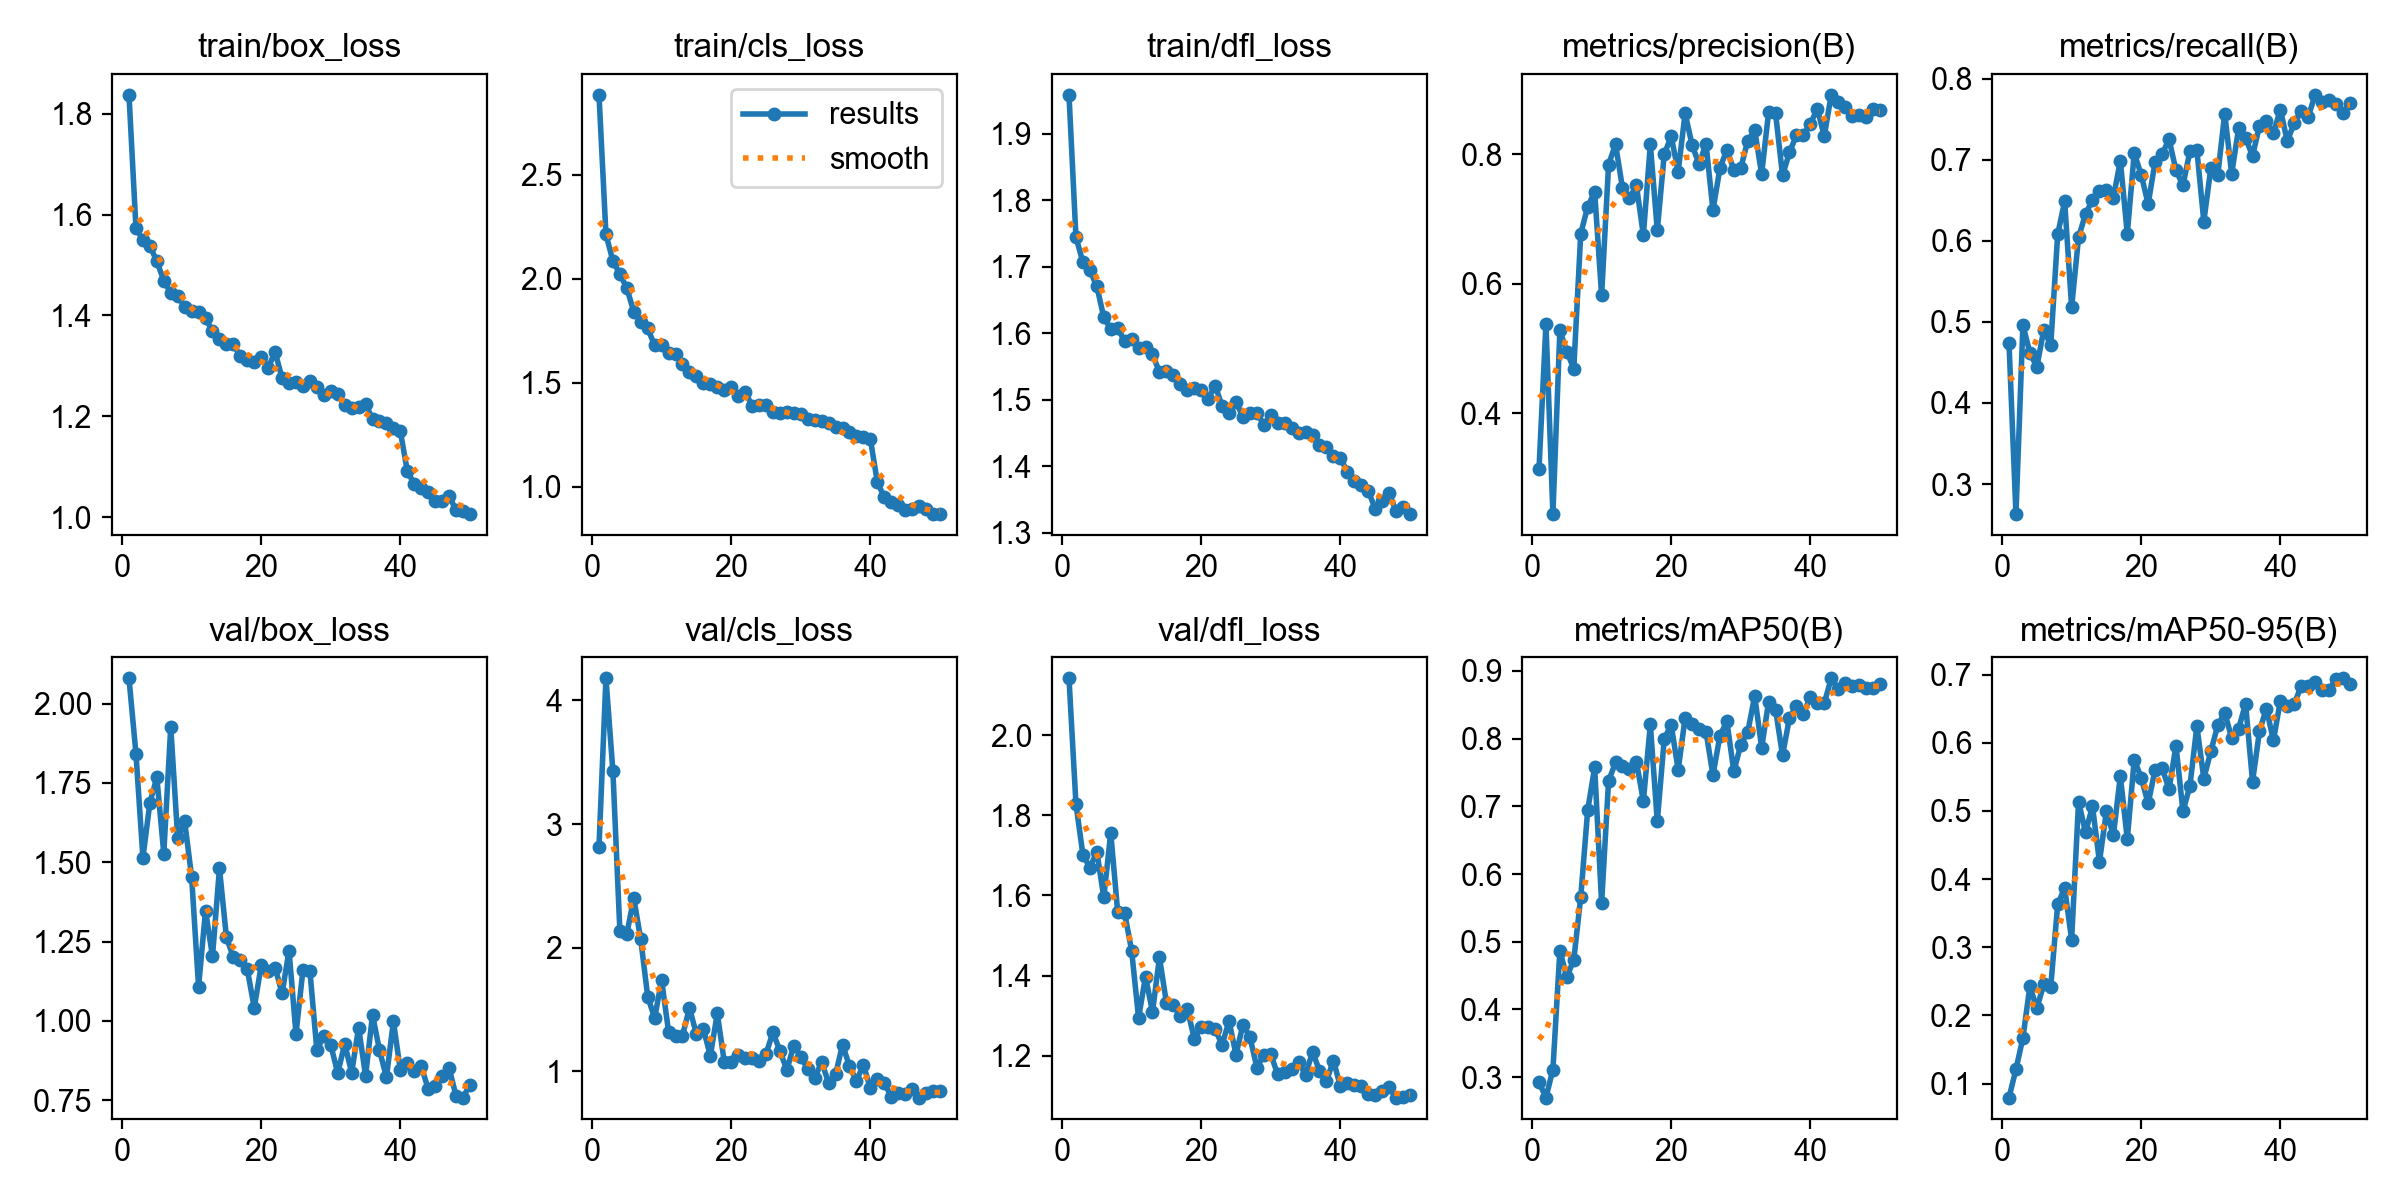

The data file committed next to this chart (first rows):
epoch, time, train/box_loss, train/cls_loss, train/dfl_loss, metrics/precision(B), metrics/recall(B), metrics/mAP50(B), metrics/mAP50-95(B), val/box_loss, val/cls_loss, val/dfl_loss, lr/pg0, lr/pg1, lr/pg2
1, 818.5, 1.837, 2.885, 1.959, 0.3131, 0.4744, 0.2925, 0.07949, 2.08, 2.816, 2.142, 0.0004101, 0.0004101, 0.0004101
2, 1423, 1.573, 2.214, 1.745, 0.5384, 0.2629, 0.2698, 0.1209, 1.843, 4.179, 1.828, 0.0008104, 0.0008104, 0.0008104
3, 1966, 1.549, 2.086, 1.707, 0.2437, 0.4962, 0.3112, 0.1671, 1.514, 3.426, 1.702, 0.001194, 0.001194, 0.001194
4, 2485, 1.538, 2.023, 1.695, 0.528, 0.4618, 0.4864, 0.2427, 1.687, 2.137, 1.67, 0.001176, 0.001176, 0.001176
5, 2969, 1.507, 1.955, 1.671, 0.4949, 0.4444, 0.448, 0.2105, 1.768, 2.113, 1.709, 0.001151, 0.001151, 0.001151
6, 3457, 1.469, 1.841, 1.625, 0.4688, 0.4903, 0.4734, 0.2456, 1.528, 2.4, 1.595, 0.001126, 0.001126, 0.001126
7, 3947, 1.445, 1.793, 1.606, 0.6776, 0.4712, 0.5659, 0.2423, 1.927, 2.067, 1.756, 0.001102, 0.001102, 0.001102
8, 4429, 1.439, 1.761, 1.608, 0.7192, 0.6081, 0.6945, 0.3632, 1.576, 1.605, 1.558, 0.001077, 0.001077, 0.001077
9, 4908, 1.417, 1.679, 1.588, 0.7423, 0.6489, 0.7575, 0.3868, 1.629, 1.431, 1.556, 0.001052, 0.001052, 0.001052
10, 5385, 1.408, 1.683, 1.591, 0.5821, 0.5182, 0.5574, 0.3113, 1.454, 1.739, 1.462, 0.001027, 0.001027, 0.001027
11, 5920, 1.406, 1.643, 1.578, 0.7845, 0.6042, 0.7372, 0.5137, 1.107, 1.32, 1.295, 0.001002, 0.001002, 0.001002
12, 6404, 1.394, 1.636, 1.58, 0.8156, 0.6334, 0.7651, 0.4687, 1.348, 1.287, 1.398, 0.0009778, 0.0009778, 0.0009778
13, 6774, 1.369, 1.591, 1.569, 0.7482, 0.6502, 0.7596, 0.5067, 1.203, 1.288, 1.31, 0.000953, 0.000953, 0.000953
14, 7140, 1.354, 1.553, 1.542, 0.7323, 0.6615, 0.7553, 0.4254, 1.481, 1.513, 1.446, 0.0009283, 0.0009283, 0.0009283
15, 7525, 1.343, 1.533, 1.543, 0.7523, 0.6623, 0.766, 0.4996, 1.264, 1.301, 1.333, 0.0009035, 0.0009035, 0.0009035
16, 7914, 1.343, 1.497, 1.538, 0.6752, 0.6532, 0.7077, 0.4642, 1.2, 1.344, 1.327, 0.0008787, 0.0008787, 0.0008787
17, 8298, 1.319, 1.494, 1.524, 0.8155, 0.699, 0.821, 0.5514, 1.19, 1.125, 1.3, 0.000854, 0.000854, 0.000854
18, 8685, 1.312, 1.479, 1.516, 0.6828, 0.6087, 0.6777, 0.4587, 1.163, 1.469, 1.318, 0.0008293, 0.0008293, 0.0008293
19, 9065, 1.308, 1.463, 1.518, 0.8003, 0.7083, 0.7994, 0.5752, 1.041, 1.078, 1.243, 0.0008045, 0.0008045, 0.0008045
20, 9451, 1.318, 1.477, 1.515, 0.828, 0.6816, 0.8205, 0.5489, 1.175, 1.075, 1.272, 0.0007797, 0.0007797, 0.0007797
21, 9935, 1.296, 1.437, 1.502, 0.7735, 0.6455, 0.7538, 0.511, 1.157, 1.13, 1.273, 0.000755, 0.000755, 0.000755
22, 10636, 1.327, 1.456, 1.522, 0.8637, 0.6978, 0.8307, 0.5607, 1.168, 1.111, 1.267, 0.0007302, 0.0007302, 0.0007302
23, 11184, 1.276, 1.389, 1.491, 0.8149, 0.7069, 0.8216, 0.5632, 1.087, 1.107, 1.228, 0.0007055, 0.0007055, 0.0007055
24, 11706, 1.265, 1.391, 1.48, 0.785, 0.7254, 0.814, 0.5318, 1.221, 1.086, 1.287, 0.0006808, 0.0006808, 0.0006808
25, 12172, 1.269, 1.392, 1.497, 0.8165, 0.6869, 0.8105, 0.5957, 0.9586, 1.14, 1.203, 0.000656, 0.000656, 0.000656
26, 12695, 1.26, 1.361, 1.474, 0.7141, 0.6687, 0.7461, 0.4995, 1.16, 1.317, 1.278, 0.0006312, 0.0006312, 0.0006312
27, 13702, 1.27, 1.353, 1.481, 0.7784, 0.7105, 0.8041, 0.5366, 1.157, 1.164, 1.247, 0.0006065, 0.0006065, 0.0006065
28, 14537, 1.259, 1.356, 1.481, 0.8076, 0.7122, 0.8255, 0.6244, 0.9071, 1.013, 1.171, 0.0005818, 0.0005818, 0.0005818
29, 15308, 1.242, 1.352, 1.463, 0.7764, 0.6239, 0.7516, 0.5475, 0.9531, 1.209, 1.202, 0.000557, 0.000557, 0.000557
30, 16054, 1.25, 1.349, 1.478, 0.7791, 0.6895, 0.791, 0.5873, 0.9234, 1.119, 1.204, 0.0005322, 0.0005322, 0.0005322
31, 16798, 1.243, 1.323, 1.465, 0.8212, 0.6807, 0.8096, 0.6255, 0.8351, 1.017, 1.154, 0.0005075, 0.0005075, 0.0005075
32, 17537, 1.222, 1.319, 1.466, 0.8371, 0.757, 0.8629, 0.6441, 0.9272, 0.9463, 1.161, 0.0004827, 0.0004827, 0.0004827
33, 18271, 1.216, 1.317, 1.458, 0.7698, 0.6828, 0.7866, 0.6073, 0.8368, 1.075, 1.167, 0.000458, 0.000458, 0.000458
34, 19016, 1.217, 1.306, 1.451, 0.8656, 0.7389, 0.8545, 0.6207, 0.9786, 0.9066, 1.184, 0.0004332, 0.0004332, 0.0004332
35, 19646, 1.224, 1.287, 1.452, 0.8637, 0.7268, 0.8425, 0.6573, 0.8265, 0.9767, 1.153, 0.0004085, 0.0004085, 0.0004085
36, 20262, 1.195, 1.28, 1.448, 0.7676, 0.7048, 0.7753, 0.543, 1.019, 1.215, 1.21, 0.0003837, 0.0003837, 0.0003837
37, 20882, 1.191, 1.261, 1.433, 0.8033, 0.742, 0.831, 0.6173, 0.907, 1.042, 1.163, 0.000359, 0.000359, 0.000359
38, 21506, 1.187, 1.244, 1.429, 0.8301, 0.7475, 0.8478, 0.6501, 0.8219, 0.9237, 1.138, 0.0003343, 0.0003343, 0.0003343
39, 22132, 1.176, 1.24, 1.415, 0.8302, 0.733, 0.837, 0.6035, 0.9985, 1.052, 1.188, 0.0003095, 0.0003095, 0.0003095
40, 22764, 1.17, 1.229, 1.413, 0.8475, 0.762, 0.8615, 0.6617, 0.8434, 0.8638, 1.125, 0.0002848, 0.0002848, 0.0002848
41, 23380, 1.091, 1.021, 1.392, 0.8706, 0.7228, 0.8532, 0.6546, 0.8676, 0.9383, 1.132, 0.00026, 0.00026, 0.00026
42, 23995, 1.065, 0.9489, 1.378, 0.8286, 0.746, 0.8524, 0.6571, 0.843, 0.909, 1.127, 0.0002352, 0.0002352, 0.0002352
43, 24602, 1.057, 0.9244, 1.373, 0.8923, 0.7605, 0.8891, 0.6835, 0.857, 0.793, 1.124, 0.0002105, 0.0002105, 0.0002105
44, 25196, 1.05, 0.9094, 1.363, 0.881, 0.7529, 0.8732, 0.684, 0.7853, 0.8219, 1.106, 0.0001857, 0.0001857, 0.0001857
45, 25798, 1.032, 0.8888, 1.337, 0.8742, 0.7802, 0.8821, 0.6886, 0.7932, 0.8185, 1.102, 0.000161, 0.000161, 0.000161
46, 26396, 1.033, 0.8906, 1.348, 0.8591, 0.7715, 0.8774, 0.6774, 0.8267, 0.8605, 1.113, 0.0001363, 0.0001363, 0.0001363
47, 27010, 1.043, 0.904, 1.36, 0.8618, 0.7742, 0.8788, 0.6774, 0.8511, 0.7877, 1.123, 0.0001115, 0.0001115, 0.0001115
48, 27618, 1.013, 0.8908, 1.333, 0.8587, 0.7694, 0.8749, 0.6943, 0.7635, 0.8243, 1.096, 8.675e-05, 8.675e-05, 8.675e-05
49, 28224, 1.012, 0.8703, 1.339, 0.8708, 0.7579, 0.8742, 0.6946, 0.7579, 0.8387, 1.097, 6.2e-05, 6.2e-05, 6.2e-05
50, 28829, 1.006, 0.8675, 1.328, 0.8684, 0.7703, 0.8809, 0.6868, 0.7989, 0.8406, 1.103, 3.725e-05, 3.725e-05, 3.725e-05
